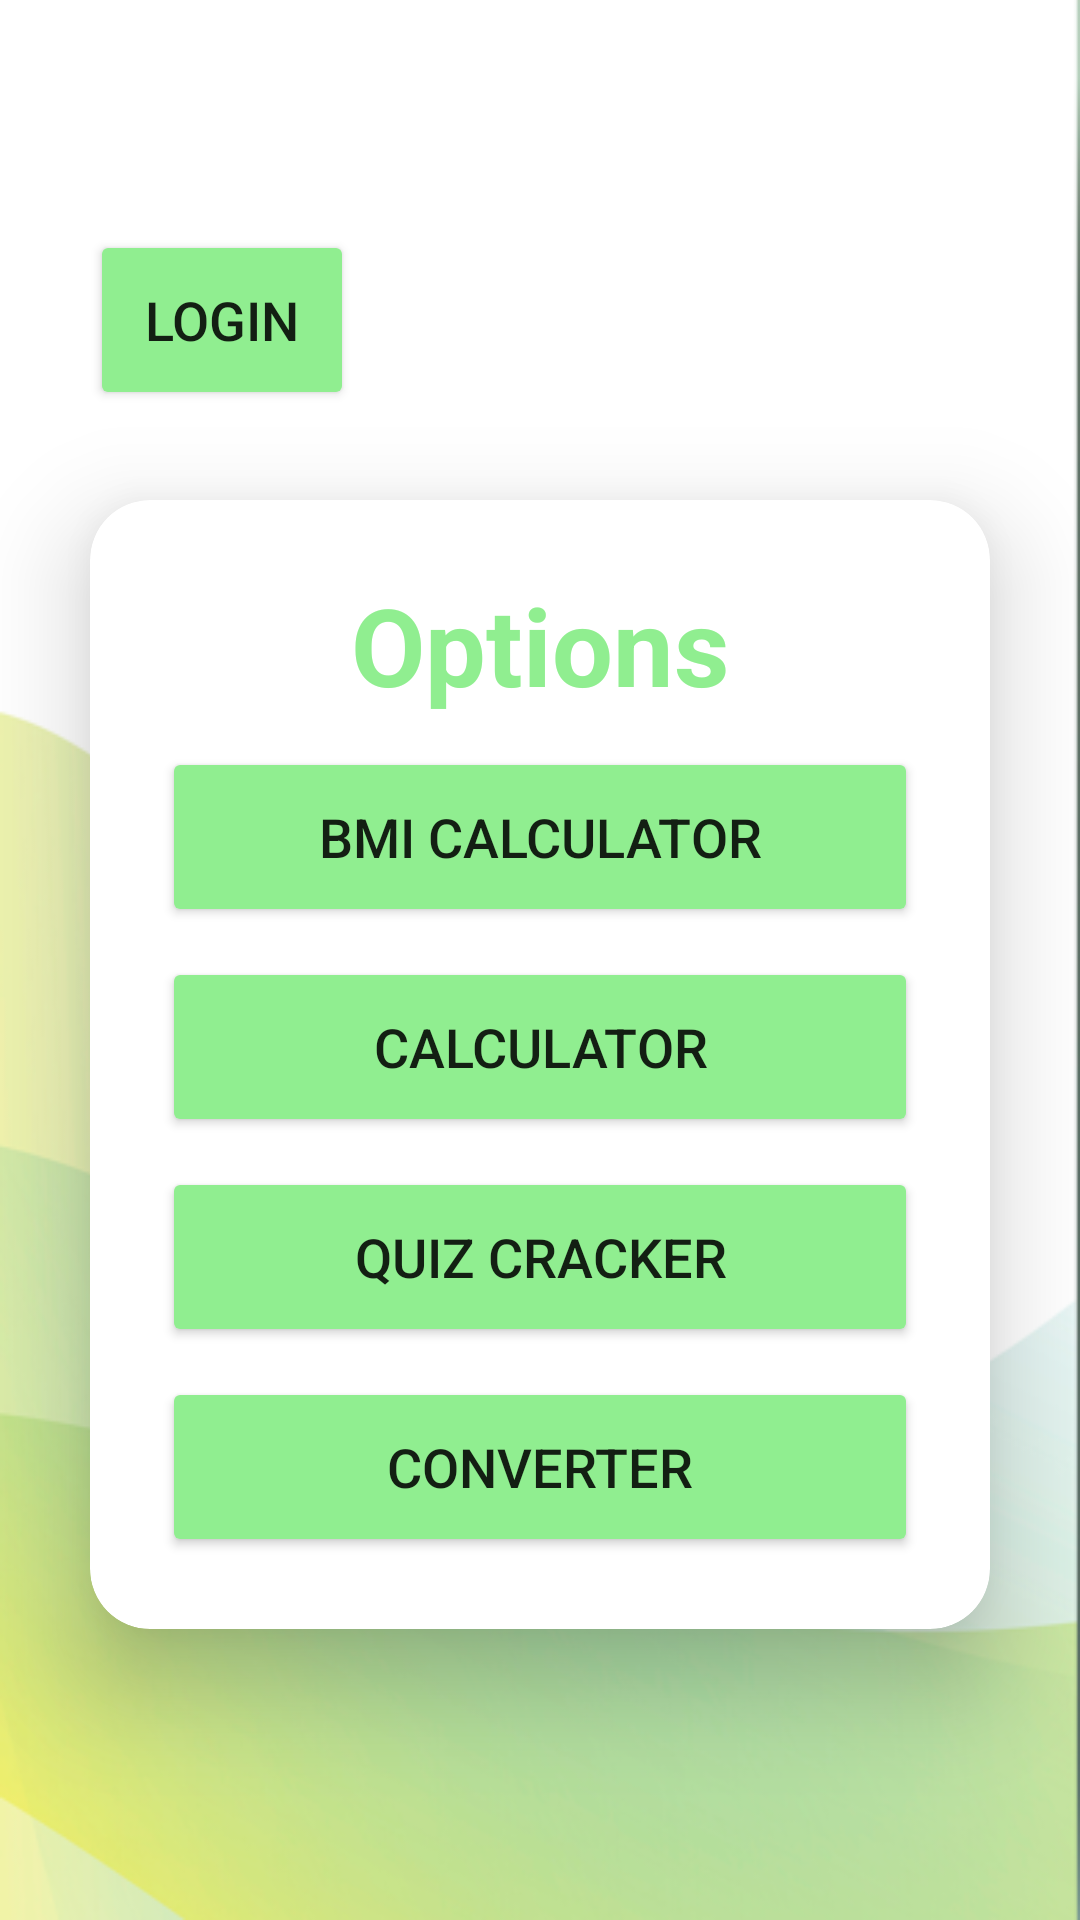

Produce the Android XML layout that renders to this screen, including the resource entries it uses.
<!-- AndroidManifest.xml: application theme Theme.Project3916 -->
<!-- res/layout/activity_options.xml -->
<?xml version="1.0" encoding="utf-8"?>
<LinearLayout
    xmlns:android="http://schemas.android.com/apk/res/android"
    xmlns:app="http://schemas.android.com/apk/res-auto"
    xmlns:tools="http://schemas.android.com/tools"
    xmlns:card_view="http://schemas.android.com/apk/res-auto"
    android:layout_width="match_parent"
    android:layout_height="match_parent"
    android:orientation="vertical"
    android:background="@drawable/bg2"
    android:gravity="center"
    tools:context=".Options">

    <Button
        android:drawableLeft="@drawable/ic_baseline_keyboard_backspace_24"
        android:layout_width="wrap_content"
        android:layout_height="60dp"
        android:id="@+id/loginback"
        android:text="Login"
        android:textSize="18sp"
        android:layout_gravity="left"
        android:layout_marginLeft="30sp"
        android:layout_marginTop="10dp"
        android:backgroundTint="@color/purple"
        app:cornerRadius = "20dp"
        />
    <androidx.cardview.widget.CardView
        android:layout_width="match_parent"
        android:layout_height="wrap_content"
        android:layout_margin="30dp"
        app:cardCornerRadius="20dp"
        app:cardElevation="20dp"
        >
        <LinearLayout
            android:layout_width="match_parent"
            android:layout_height="wrap_content"
            android:orientation="vertical"
            android:layout_gravity="center_horizontal"
            android:padding="24dp">
            <TextView
                android:layout_width="match_parent"
                android:layout_height="wrap_content"
                android:text="Options"
                android:textSize="36sp"
                android:textAlignment="center"
                android:textStyle="bold"
                android:textColor="@color/purple"/>
            <Button
                android:layout_width="match_parent"
                android:layout_height="60dp"
                android:id="@+id/service0"
                android:text="BMI calculator"
                android:textSize="18sp"
                android:layout_marginTop="10dp"
                android:backgroundTint="@color/purple"
                app:cornerRadius = "20dp"/>
            <Button
                android:layout_width="match_parent"
                android:layout_height="60dp"
                android:text="Calculator"
                android:id="@+id/service1"
                android:textSize="18sp"
                android:layout_marginTop="10dp"
                android:backgroundTint="@color/purple"
                app:cornerRadius = "20dp"/>
            <Button
                android:layout_width="match_parent"
                android:layout_height="60dp"
                android:id="@+id/service2"
                android:text="Quiz Cracker"
                android:textSize="18sp"
                android:layout_marginTop="10dp"
                android:backgroundTint="@color/purple"
                app:cornerRadius = "20dp"/>
            <Button
                android:layout_width="match_parent"
                android:layout_height="60dp"
                android:id="@+id/service3"
                android:text="Converter"
                android:textSize="18sp"
                android:layout_marginTop="10dp"
                android:backgroundTint="@color/purple"
                app:cornerRadius = "20dp"/>
        </LinearLayout>
    </androidx.cardview.widget.CardView>

</LinearLayout>
<!-- resources referenced by this layout -->
<resources>
  <color name="purple">#90EE90</color>
  <!-- drawable bg2: png bitmap (drawable, 88783 bytes) -->
  <style name="Theme.Project3916" parent="Theme.MaterialComponents.DayNight.DarkActionBar">
          
          <item name="colorPrimary">@color/purple_500</item>
          <item name="colorPrimaryVariant">@color/purple_700</item>
          <item name="colorOnPrimary">@color/white</item>
          
          <item name="colorSecondary">@color/teal_200</item>
          <item name="colorSecondaryVariant">@color/teal_700</item>
          <item name="colorOnSecondary">@color/black</item>
          
          <item name="android:statusBarColor" tools:targetApi="l">?attr/colorPrimaryVariant</item>
          
      </style>
  <color name="purple_500">#FF6200EE</color>
  <color name="purple_700">#FF3700B3</color>
  <color name="white">#FFFFFFFF</color>
  <color name="teal_200">#FF03DAC5</color>
  <color name="teal_700">#FF018786</color>
  <color name="black">#FF000000</color>
</resources>
